Run: headless pygame with SDL's dummy video driver; simulated clock (each Clock.tick advances the game by its frame time, no real sleeping); random seed 0; keys injected as events and as key.get_pressed() state; no mouse input.
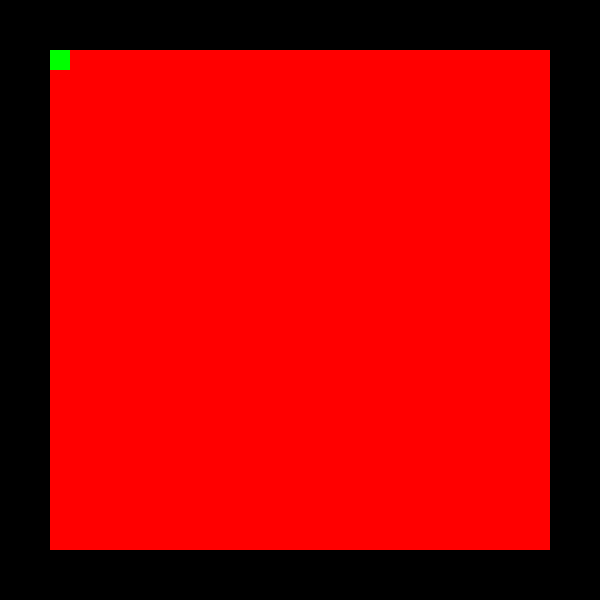
Frame 1 of 4 · flips 1–60 · no input
Frame 2 of 4 · flips 61–180 · tapped SPACE, RETURN · held RIGHT (→), D · screen unchanged from frame 1, image omitted
Frame 3 of 4 · flips 181–300 · held DOWN (↓), S · screen unchanged from frame 2, image omitted
Frame 4 of 4 · flips 301–420 · held LEFT (←), A, UP (↑), W · screen unchanged from frame 3, image omitted

The pygame program that drew these frames:

import pygame
import random

# Initialize Pygame
pygame.init()

win_height, win_width = 600, 600
win = pygame.display.set_mode((win_width, win_height))
clock = pygame.time.Clock()

snake_ladders = {4:14, 9:31, 17: 7, 20:38, 28:84, 40:59, 51:67, 54:34, 62:19, 64:60, 71:91, 87:24, 93:73, 95:75, 99:78}  # dictionary storing the snakes and ladders

player_pos = 1

def draw_board():
    # As a placeholder, draw a red rectangle to represent the board.
    pygame.draw.rect(win, (255, 0, 0), pygame.Rect(50, 50, 500, 500))
    # And a smaller green rectangle to represent the player piece.
    pygame.draw.rect(win, (0, 255, 0), pygame.Rect(50, 50, 20, 20))

def roll_dice():
    return random.randint(1, 6)

def game():
    global player_pos
    running = True
    while running:
        clock.tick(60)
        for event in pygame.event.get():
            if event.type == pygame.QUIT:
                running = False
            if event.type == pygame.KEYDOWN:  # Add a keyboard event to roll the dice and move the player
                if event.key == pygame.K_SPACE:
                    dice = roll_dice()
                    player_pos += dice
                    if player_pos > 100:
                        player_pos -= dice
                    if player_pos in snake_ladders:
                        player_pos = snake_ladders[player_pos]

        win.fill((0, 0, 0))  # Clear the screen
        draw_board()
        pygame.display.flip()
    
    pygame.quit()


if __name__ == "__main__":
    game()
